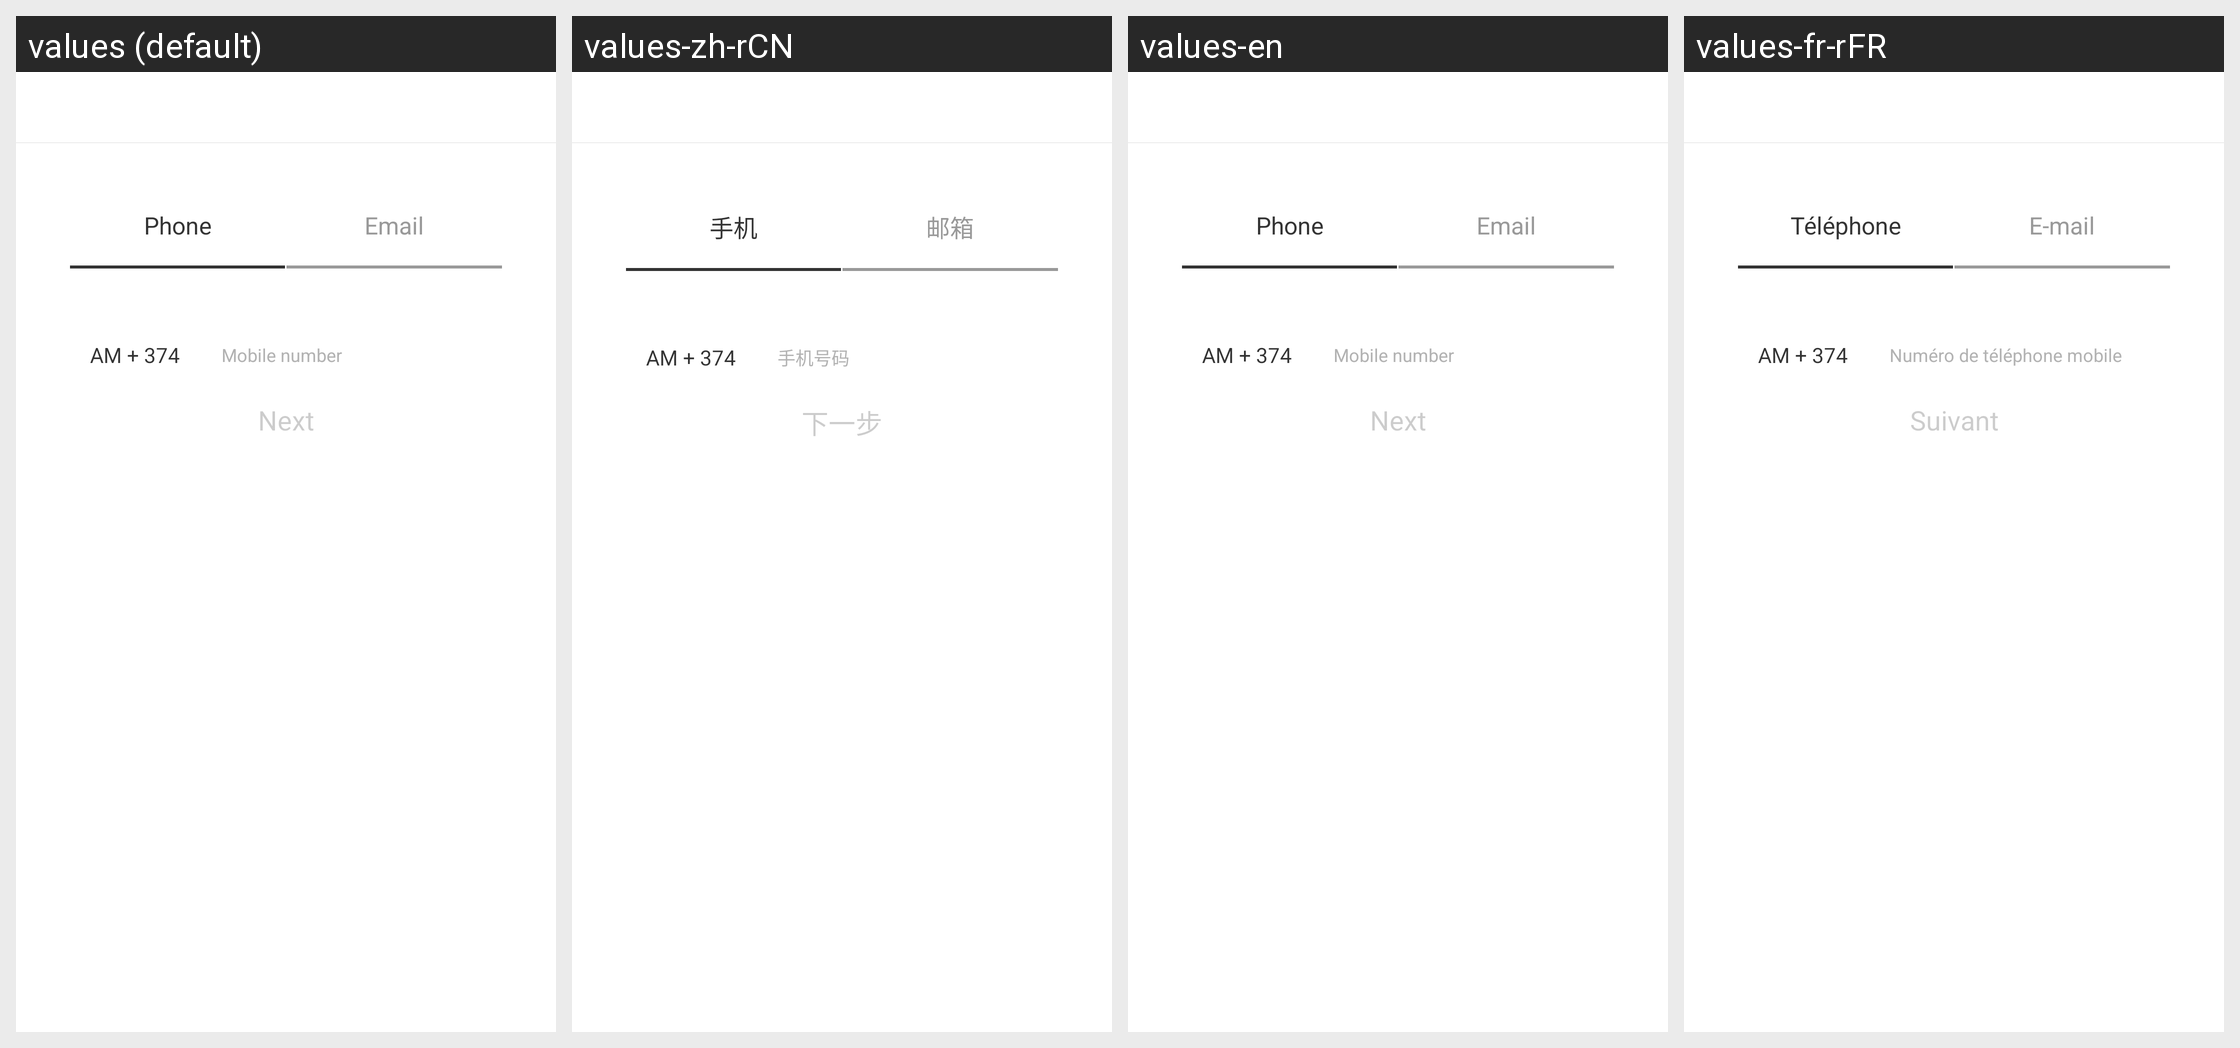

Locale-by-locale string values for the Android screen shown in this grid:
Android screen res/layout/internation_user_repwd.xml rendered under 4 locales, left to right: values (default), values-zh-rCN, values-en, values-fr-rFR. Device: Nexus 5 (rendered at 1080×1920; each locale shown at half size, 540×960, under a caption strip naming it); theme AppTheme.
Other locales in the repository, not shown: values-de-rDE, values-it-rIT, values-ru-rRU, values-zh-rHK, values-zh-rTW.
Strings drawn on this screen, with the default value and each locale's value (text and hints the layout hard-codes, and strings that could not be matched under every locale, appear in the picture but are not listed):

use_phone_login
  values: Phone
  values-zh-rCN: 手机
  values-en: Phone
  values-fr-rFR: Téléphone

email_account
  values: Email
  values-zh-rCN: 邮箱
  values-en: Email
  values-fr-rFR: E-mail

phone_account
  values: Mobile number
  values-zh-rCN: 手机号码
  values-en: Mobile number
  values-fr-rFR: Numéro de téléphone mobile

user_regist_btn
  values: Next
  values-zh-rCN: 下一步
  values-en: Next
  values-fr-rFR: Suivant
